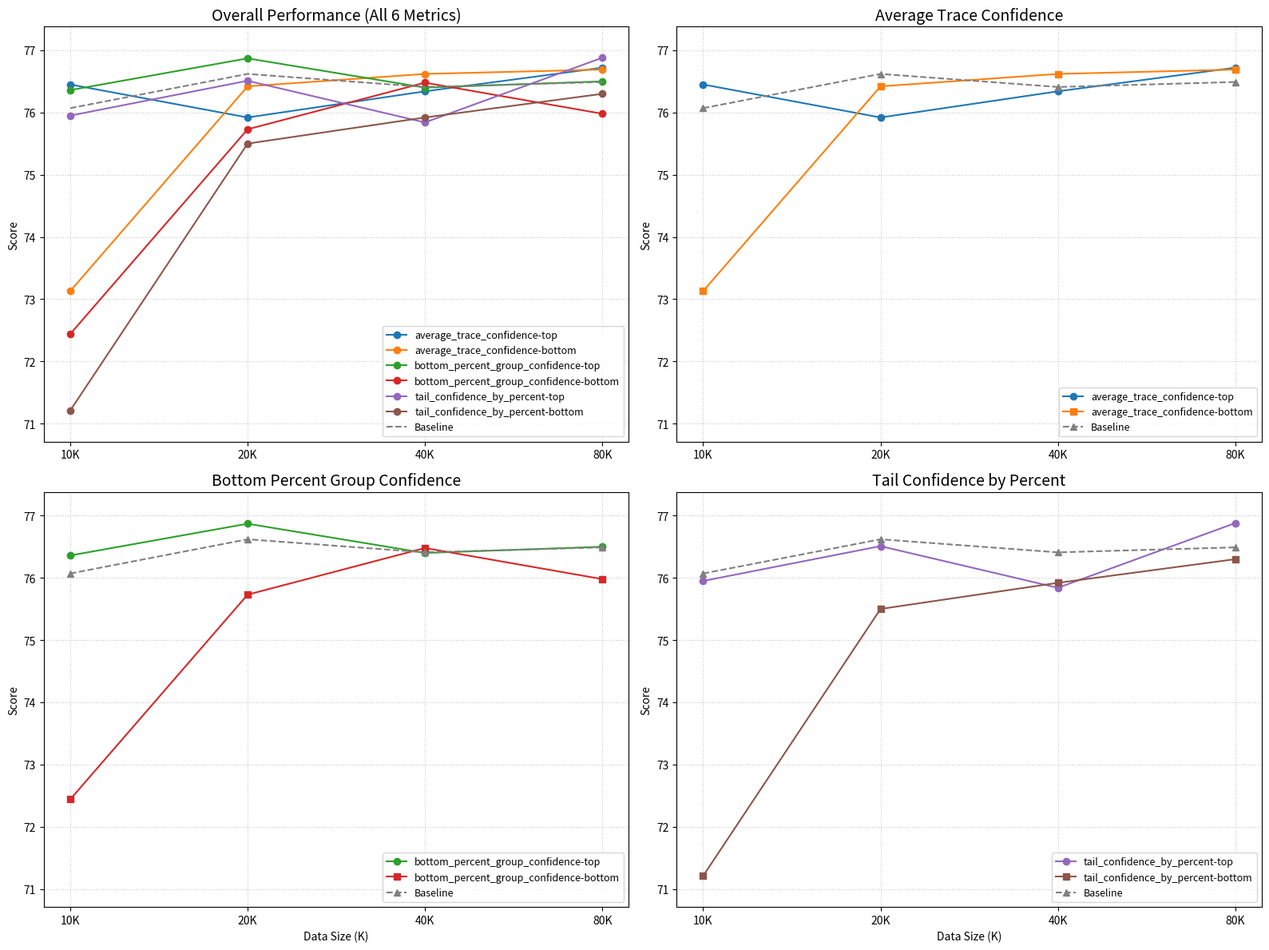

Source code (Python):
import matplotlib.pyplot as plt
import numpy as np

# 1. 定义数据和分组
x_labels = ['10K', '20K', '40K', '80K']

# 定义新的基准线数据
baseline_scores = [76.07, 76.62, 76.41, 76.49]

all_scores = [
    76.45, 75.92, 76.34, 76.72,  # 0: average_trace_confidence-top
    73.13, 76.42, 76.62, 76.69,  # 1: average_trace_confidence-bottom
    76.36, 76.87, 76.40, 76.50,  # 2: bottom_percent_group_confidence-top
    72.44, 75.73, 76.48, 75.98,  # 3: bottom_percent_group_confidence-bottom
    75.95, 76.51, 75.84, 76.88,  # 4: tail_confidence_by_percent-top
    71.21, 75.50, 75.92, 76.30   # 5: tail_confidence_by_percent-bottom
]

group_names = [
    'average_trace_confidence-top',
    'average_trace_confidence-bottom',
    'bottom_percent_group_confidence-top',
    'bottom_percent_group_confidence-bottom',
    'tail_confidence_by_percent-top',
    'tail_confidence_by_percent-bottom'
]

data = [all_scores[i:i + 4] for i in range(0, len(all_scores), 4)]

# 定义颜色映射 (C0, C1, C2, ...)
colors = [f'C{i}' for i in range(6)]

# 定义 Top/Bottom 对比子图的配置
comparison_configs = [
    (0, 1, 'Average Trace Confidence'),          # 子图 2 (右上)
    (2, 3, 'Bottom Percent Group Confidence'),   # 子图 3 (左下)
    (4, 5, 'Tail Confidence by Percent')         # 子图 4 (右下)
]

# 2. 绘制 2x2 子图
fig, axes = plt.subplots(nrows=2, ncols=2, figsize=(16, 12))

# 设置全局Y轴范围
min_score = min(min(all_scores), min(baseline_scores)) # 考虑 baseline 调整范围
max_score = max(max(all_scores), max(baseline_scores))
y_limit = (min_score - 0.5, max_score + 0.5)


# --- 子图 1 (左上): 所有折线 (ax1) ---
ax1 = axes[0, 0]
for i in range(len(data)):
    ax1.plot(x_labels, data[i],
             marker='o', linestyle='-', color=colors[i], 
             label=group_names[i])

# **添加基准线**
ax1.plot(x_labels, baseline_scores,
         marker='', linestyle='--', color='gray', 
         label='Baseline')

ax1.set_title('Overall Performance (All 6 Metrics)', fontsize=14)
ax1.set_ylabel('Score')
ax1.set_ylim(y_limit)
ax1.grid(True, linestyle=':', alpha=0.7)
# 图例放在右下角
ax1.legend(loc='lower right', fontsize=9, frameon=True)


# --- 子图 2, 3, 4: Top/Bottom 对比 ---
for i, (top_idx, bottom_idx, title) in enumerate(comparison_configs):
    row = (i + 1) // 2
    col = (i + 1) % 2
    ax = axes[row, col]
    
    # 绘制 Top 组
    ax.plot(x_labels, data[top_idx], 
            marker='o', linestyle='-', color=colors[top_idx], 
            label=group_names[top_idx])
    
    # 绘制 Bottom 组
    ax.plot(x_labels, data[bottom_idx], 
            marker='s', linestyle='-', color=colors[bottom_idx], 
            label=group_names[bottom_idx])
            
    # **添加基准线**
    ax.plot(x_labels, baseline_scores,
             marker='^', linestyle='--', color='gray', 
             label='Baseline')
    
    # 设置标题、Y轴范围、网格
    ax.set_title(title, fontsize=14)
    ax.set_ylabel('Score')
    ax.set_ylim(y_limit)
    ax.grid(True, linestyle=':', alpha=0.7)
    
    # 图例放在右下角
    ax.legend(loc='lower right', frameon=True, fontsize=9)
    
    # 仅在底部的子图上显示X轴标签
    if row == 1:
        ax.set_xlabel('Data Size (K)')

# 调整子图间距和布局
plt.tight_layout()

# 3. 保存图形为 PNG 文件
output_filename = 'scores_4_subplots_with_baseline.png'
plt.savefig(output_filename, dpi=300)

plt.close()

print(f"✅ 图表已成功保存为文件: {output_filename}")


# import matplotlib.pyplot as plt
# import numpy as np

# # 1. 定义数据
# x_labels = ['10K', '20K', '40K', '80K']

# all_scores = [
#     76.45, 75.92, 76.34, 76.72,
#     73.13, 76.42, 76.62, 76.69,
#     76.36, 76.87, 76.40, 76.50,
#     72.44, 75.73, 76.48, 75.98,
#     75.95, 76.51, 75.84, 76.88,
#     71.21, 75.50, 75.92, 76.30
# ]

# group_names = [
#     'average_trace_confidence-top',
#     'average_trace_confidence-bottom',
#     'bottom_percent_group_confidence-top',
#     'bottom_percent_group_confidence-bottom',
#     'tail_confidence_by_percent-top',
#     'tail_confidence_by_percent-bottom'
# ]

# data = [all_scores[i:i + 4] for i in range(0, len(all_scores), 4)]

# # 2. 绘制折线图
# plt.figure(figsize=(10, 6))

# for i in range(len(data)):
#     plt.plot(x_labels, data[i],
#              marker='o',
#              linestyle='-',
#              label=group_names[i])

# # 3. 添加图表元素
# plt.title('Performance Scores Across Different Data Sizes (10K to 80K)')
# plt.xlabel('Data Size (K)')
# plt.ylabel('Score')

# plt.grid(True, linestyle='--', alpha=0.6)

# # *** 关键修改：将图例放置在图表内部，使用 loc='best' 让 Matplotlib 自动选择不遮挡线条的最佳位置。***
# plt.legend(title='Metrics', loc='best', frameon=True) # frameon=True 保持图例的边框，使其更清晰

# # 调整Y轴范围
# min_score = min(all_scores)
# max_score = max(all_scores)
# plt.ylim(min_score - 1, max_score + 0.5)

# # 使用 tight_layout 自动调整布局，因为图例现在在内部，所以不需要 rect 参数
# plt.tight_layout()

# # 4. 保存图形为 PNG 文件
# output_filename = 'scores_line_chart_legend_inside.png'
# plt.savefig(output_filename, dpi=300)

# plt.close()

# print(f"✅ 图表已成功保存为文件: {output_filename}")




# import matplotlib.pyplot as plt
# import pandas as pd
# import numpy as np

# # ==================== 1. 数据定义 ====================
# # 15个标签 (用于定义分组和横轴)
# labels = [
#     "dpo-average_trace_confidence-closest", "dpo-average_trace_confidence-high_high", 
#     "dpo-average_trace_confidence-high_low", "dpo-average_trace_confidence-low_high", 
#     "dpo-average_trace_confidence-low_low", "dpo-bottom_percent_group_confidence-closest", 
#     "dpo-bottom_percent_group_confidence-high_high", "dpo-bottom_percent_group_confidence-high_low", 
#     "dpo-bottom_percent_group_confidence-low_high", "dpo-bottom_percent_group_confidence-low_low", 
#     "dpo-tail_confidence_by_percent-closest", "dpo-tail_confidence_by_percent-high_high", 
#     "dpo-tail_confidence_by_percent-high_low", "dpo-tail_confidence_by_percent-low_high", 
#     "dpo-tail_confidence_by_percent-low_low"
# ]
# # 15个平均分数 (纵轴数据)
# scores = [
#     79.14, 79.21, 78.99, 79.28, 79.21,
#     79.14, 79.13, 79.09, 79.17, 79.15,
#     79.16, 79.23, 79.25, 79.14, 79.09
# ]

# # 转换为 DataFrame
# df = pd.DataFrame({'Label': labels, 'Score': scores})

# # ==================== 2. 数据处理与分组 ====================
# # 拆分标签为 [方法, 置信度指标, 边界策略]
# df[['Method', 'Metric', 'Strategy']] = df['Label'].str.split('-', expand=True)

# # 创建数据透视表：索引为 Strategy (横轴), 列为 Metric (三条线), 值为 Score (纵轴)
# pivot_df = df.pivot(index='Strategy', columns='Metric', values='Score')

# # 定义横轴的显示顺序
# strategy_order = ['closest', 'high_high', 'high_low', 'low_high', 'low_low']
# pivot_df = pivot_df.reindex(strategy_order)

# # ==================== 3. 绘图设置 ====================
# plt.figure(figsize=(10, 6))

# # 绘制折线图，每条线代表一个置信度指标
# for column in pivot_df.columns:
#     # 格式化图例名称 (例如: average_trace_confidence -> Average Trace Confidence)
#     legend_label = column.replace('_', ' ').title()
#     plt.plot(pivot_df.index, pivot_df[column], marker='o', label=legend_label, linewidth=2)

# # 设置图表标题和标签
# plt.title('Average Score by Boundary Strategy and Confidence Metric')
# plt.xlabel('Boundary Strategy')
# plt.ylabel('Average Score')

# # 优化 Y 轴显示范围 (突出数值波动)
# y_min = pivot_df.min().min() - 0.05
# y_max = pivot_df.max().max() + 0.05
# plt.ylim(y_min, y_max)
# plt.yticks(np.arange(np.floor(y_min * 100) / 100, np.ceil(y_max * 100) / 100, 0.05))

# # 旋转 X 轴标签，提高可读性
# plt.xticks(rotation=15, ha='right')

# # 添加网格
# plt.grid(True, linestyle='--', alpha=0.6)

# # 将图例放在图表内部，使用 loc 参数进行定位
# # 例如：
# # loc='upper left' (左上角)
# # loc='upper right' (右上角)
# # loc='lower left' (左下角)
# # loc='lower right' (右下角)
# # loc='best' (Matplotlib 会自动选择最佳位置，通常是默认值)
# plt.legend(title='Confidence Metric', loc='upper left') 

# # 由于图例在内部，不再需要调整 rect 参数
# plt.tight_layout()

# # ==================== 4. 输出图表 ====================
# plt.savefig('average_score_line_chart.png', dpi=300)
# print("average_score_line_chart.png")
